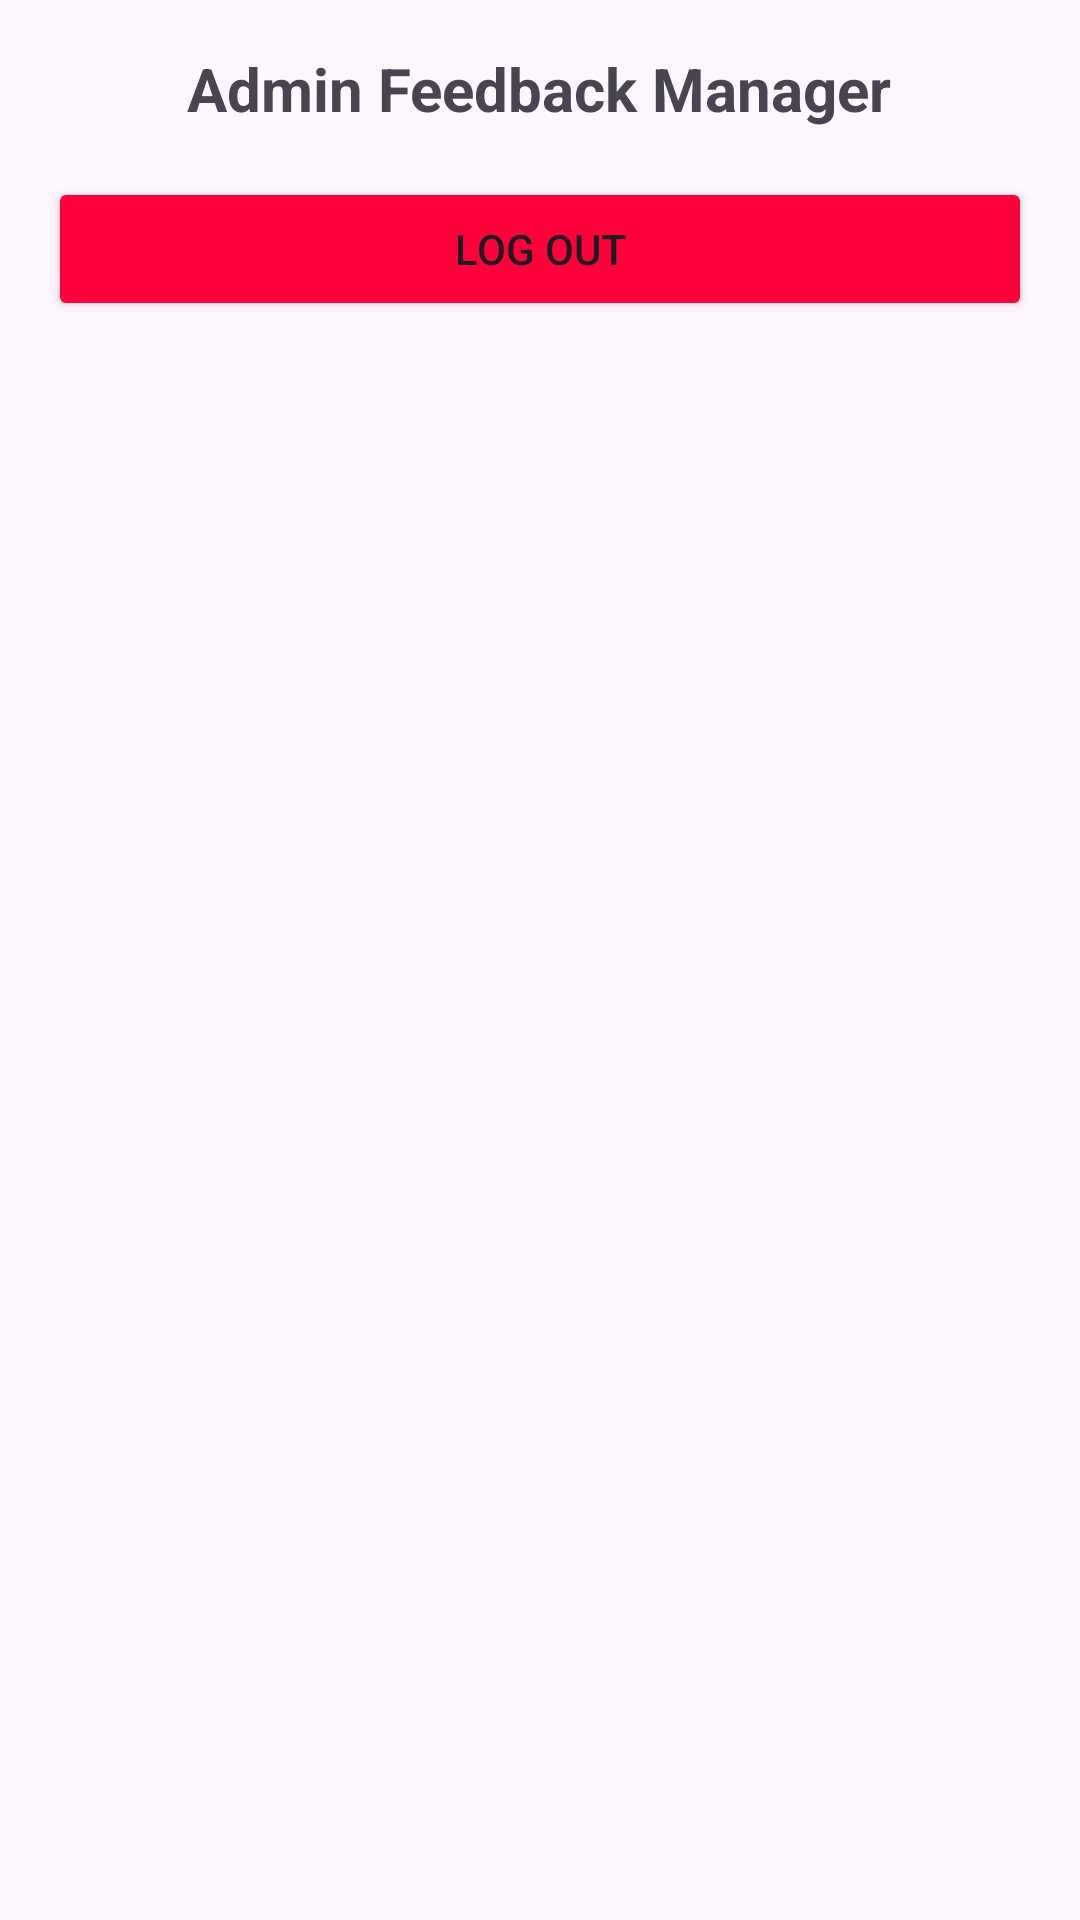

The Android layout XML behind this screen, and the referenced resources:
<!-- AndroidManifest.xml: application theme Theme.Orphans -->
<!-- res/layout/activity_admin.xml -->
<LinearLayout xmlns:android="http://schemas.android.com/apk/res/android"
    android:layout_width="match_parent"
    android:layout_height="match_parent"
    android:orientation="vertical"
    android:padding="16dp">

    <TextView
        android:id="@+id/adminTitle"
        android:layout_width="wrap_content"
        android:layout_height="wrap_content"
        android:text="Admin Feedback Manager"
        android:textSize="20sp"
        android:textStyle="bold"
        android:layout_gravity="center"/>



    <androidx.recyclerview.widget.RecyclerView
        android:id="@+id/feedbackRecyclerView"
        android:layout_width="match_parent"
        android:layout_height="wrap_content"
        android:layout_marginTop="16dp" />
    <Button
        android:id="@+id/logoutButton"
        android:layout_width="match_parent"
        android:layout_height="wrap_content"
        android:backgroundTint="@color/pinkColor"
        android:text="log out" />

</LinearLayout>
<!-- resources referenced by this layout -->
<resources>
  <color name="pinkColor">#FF003B</color>
  <style name="Theme.Orphans" parent="Base.Theme.Orphans" />
  <style name="Base.Theme.Orphans" parent="Theme.Material3.DayNight.NoActionBar">
          
          
      </style>
</resources>
